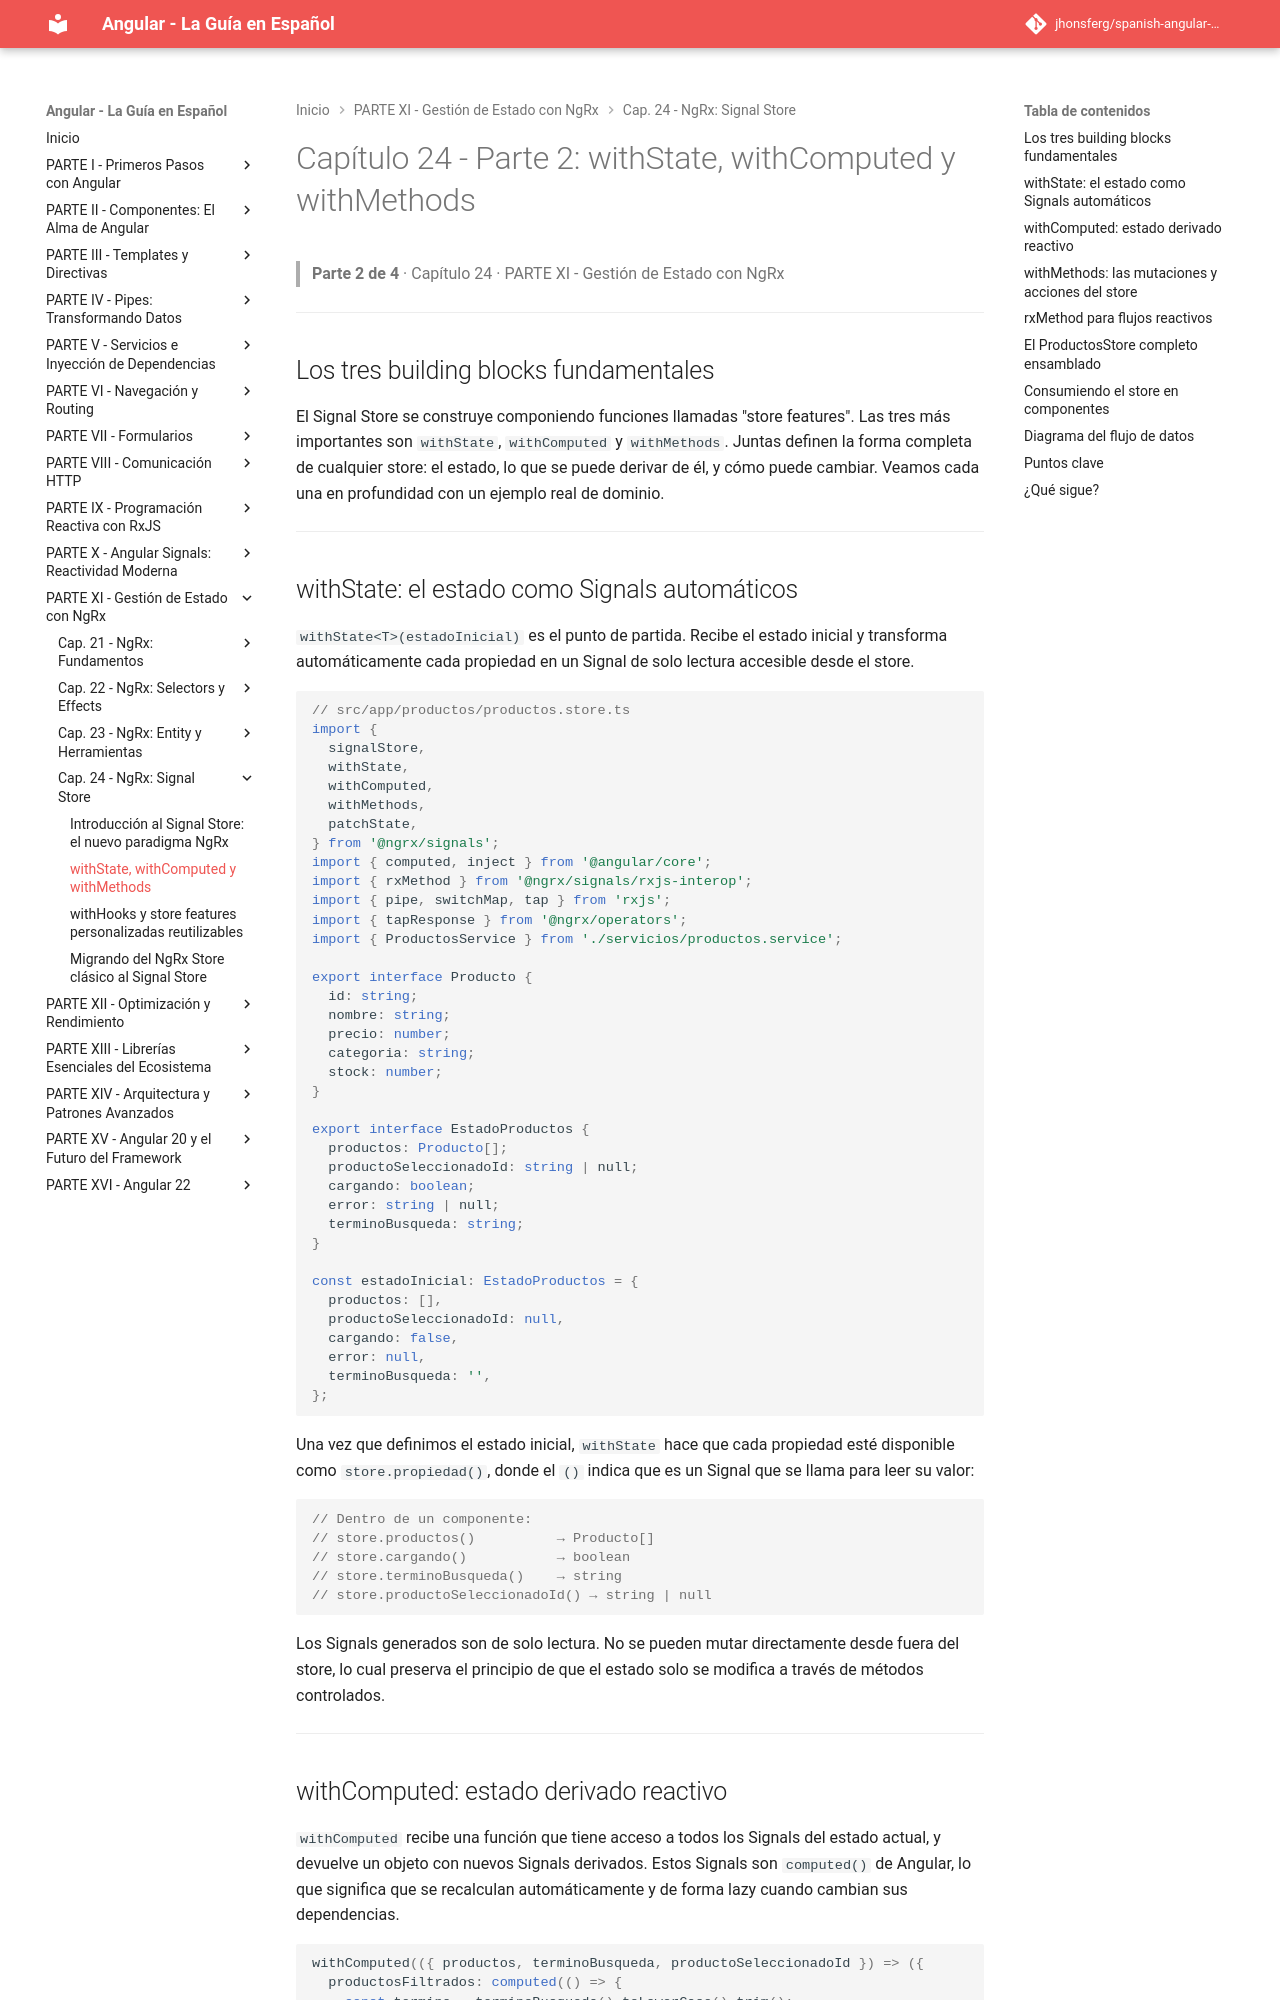

repository: jhonsferg/spanish-angular-guide · page: 24-ngrx-signal-store/2-withstate-withcomputed-y-withmethods/index.html · generator: mkdocs

# Capítulo 24 - Parte 2: withState, withComputed y withMethods

> **Parte 2 de 4** · Capítulo 24 · PARTE XI - Gestión de Estado con NgRx

---

## Los tres building blocks fundamentales

El Signal Store se construye componiendo funciones llamadas "store features". Las tres más importantes son `withState`, `withComputed` y `withMethods`. Juntas definen la forma completa de cualquier store: el estado, lo que se puede derivar de él, y cómo puede cambiar. Veamos cada una en profundidad con un ejemplo real de dominio.

---

## withState: el estado como Signals automáticos

`withState<T>(estadoInicial)` es el punto de partida. Recibe el estado inicial y transforma automáticamente cada propiedad en un Signal de solo lectura accesible desde el store.

```typescript
// src/app/productos/productos.store.ts
import {
  signalStore,
  withState,
  withComputed,
  withMethods,
  patchState,
} from '@ngrx/signals';
import { computed, inject } from '@angular/core';
import { rxMethod } from '@ngrx/signals/rxjs-interop';
import { pipe, switchMap, tap } from 'rxjs';
import { tapResponse } from '@ngrx/operators';
import { ProductosService } from './servicios/productos.service';

export interface Producto {
  id: string;
  nombre: string;
  precio: number;
  categoria: string;
  stock: number;
}

export interface EstadoProductos {
  productos: Producto[];
  productoSeleccionadoId: string | null;
  cargando: boolean;
  error: string | null;
  terminoBusqueda: string;
}

const estadoInicial: EstadoProductos = {
  productos: [],
  productoSeleccionadoId: null,
  cargando: false,
  error: null,
  terminoBusqueda: '',
};
```

Una vez que definimos el estado inicial, `withState` hace que cada propiedad esté disponible como `store.propiedad()`, donde el `()` indica que es un Signal que se llama para leer su valor:

```typescript
// Dentro de un componente:
// store.productos()          → Producto[]
// store.cargando()           → boolean
// store.terminoBusqueda()    → string
// store.productoSeleccionadoId() → string | null
```

Los Signals generados son de solo lectura. No se pueden mutar directamente desde fuera del store, lo cual preserva el principio de que el estado solo se modifica a través de métodos controlados.

---
